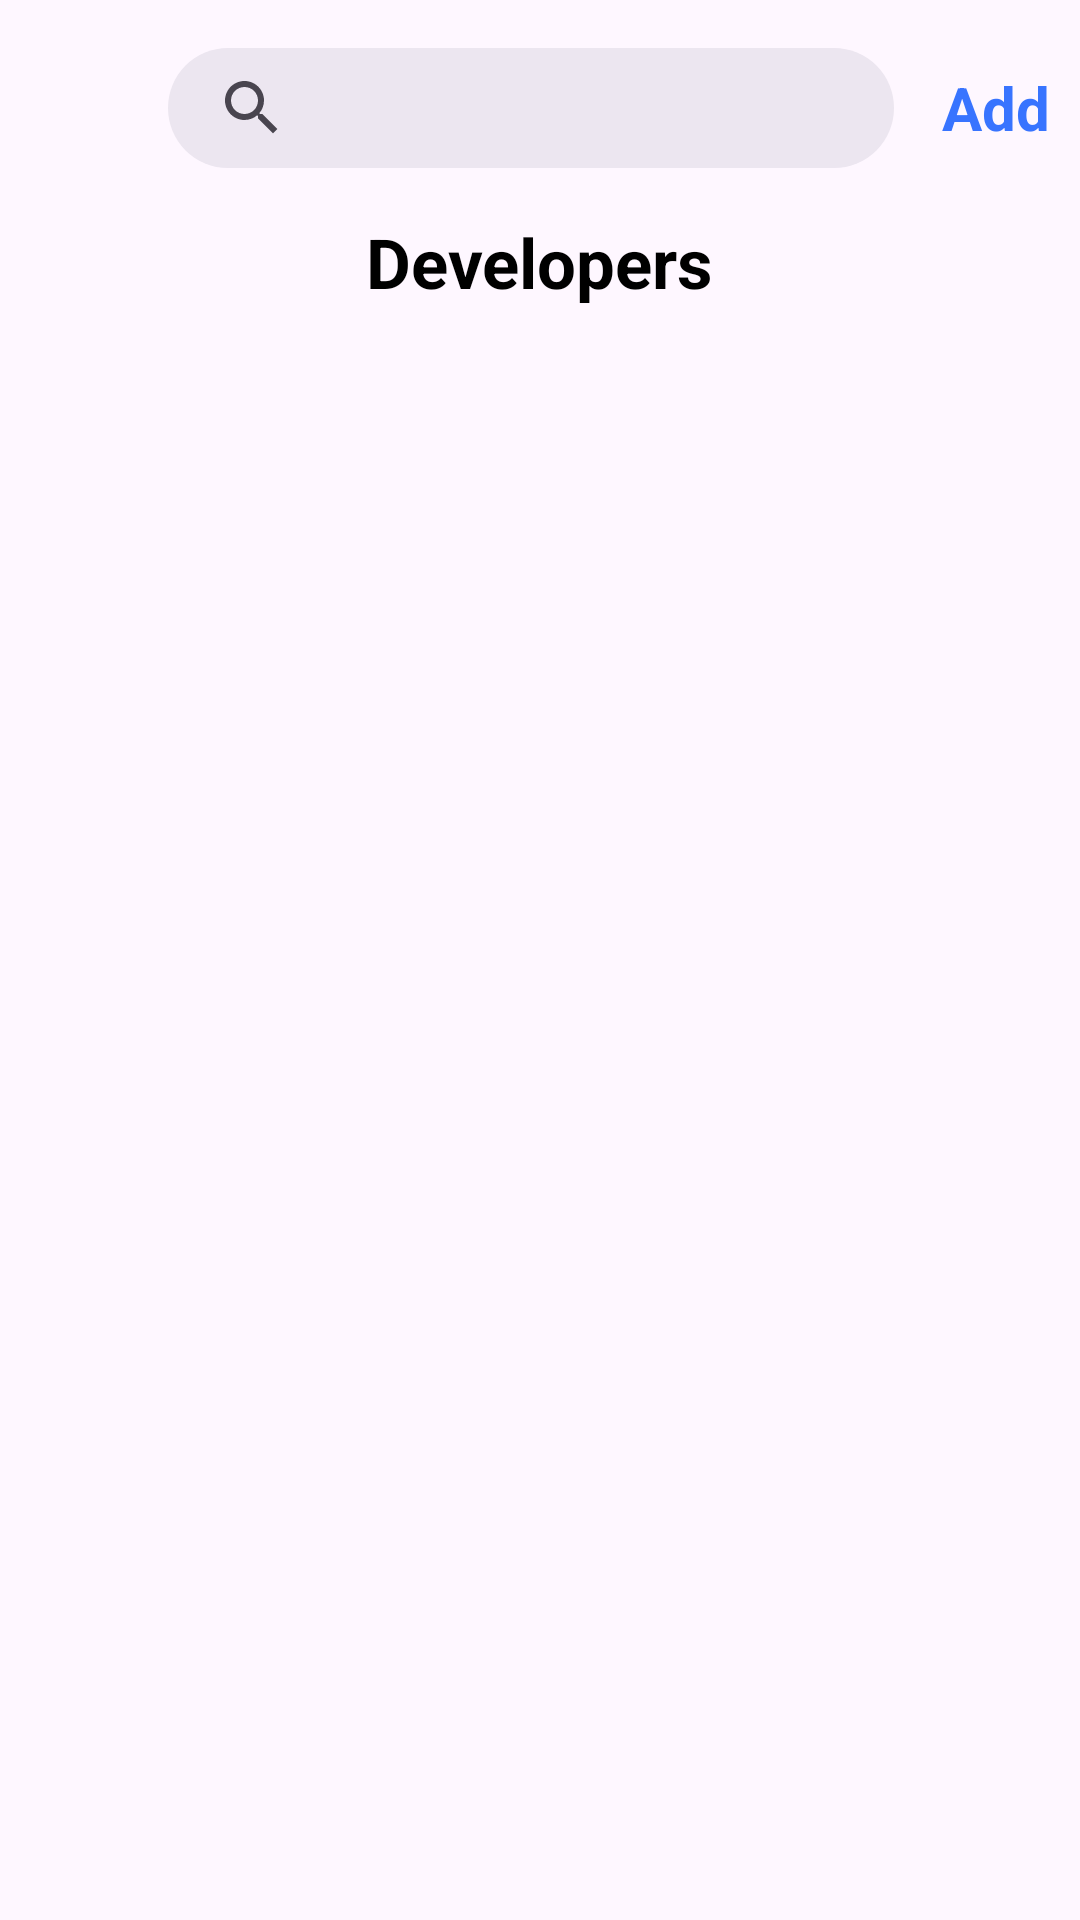

The Android layout XML behind this screen, and the referenced resources:
<!-- AndroidManifest.xml: application theme Theme.ProjectStack -->
<!-- res/layout/fragment_developer_list.xml -->
<?xml version="1.0" encoding="utf-8"?>
<LinearLayout xmlns:android="http://schemas.android.com/apk/res/android"
    xmlns:tools="http://schemas.android.com/tools"
    android:layout_width="match_parent"
    android:layout_height="match_parent"
    android:orientation="vertical"
    tools:context=".admin.DeveloperListFragment">

    <RelativeLayout
        android:layout_width="match_parent"
        android:layout_marginHorizontal="10dp"
        android:layout_height="wrap_content">

        <ImageView
            android:id="@+id/imageView6"
            android:layout_width="30dp"
            android:layout_height="30dp"
            android:layout_alignParentStart="true"
            android:layout_centerInParent="true"
            android:src="@drawable/baseline_arrow_back_24" />

        <com.google.android.material.search.SearchBar
            android:layout_width="wrap_content"
            android:layout_height="40dp"
            android:layout_centerInParent="true"
            android:layout_toStartOf="@+id/textView"
            android:layout_toEndOf="@+id/imageView6" />

        <TextView
            android:id="@+id/textView"
            android:layout_width="wrap_content"
            android:layout_height="wrap_content"
            android:layout_alignParentEnd="true"
            android:layout_centerInParent="true"
            android:text="Add"
            android:textColor="@color/blue_text"
            android:textSize="20sp"
            android:textStyle="bold" />
    </RelativeLayout>

    <TextView
        android:layout_width="wrap_content"
        android:layout_height="wrap_content"
        android:text="Developers"
        android:layout_gravity="center"
        android:textColor="@color/black"
        android:textStyle="bold"
        android:textSize="23sp" />

    <androidx.recyclerview.widget.RecyclerView
        android:id="@+id/developerlistRV"
        android:layout_width="match_parent"
        android:layout_marginTop="10dp"
        tools:listitem="@layout/rv_developer_list_layout"
        android:layout_height="wrap_content"/>

</LinearLayout>
<!-- res/layout/rv_developer_list_layout.xml (included above) -->
<?xml version="1.0" encoding="utf-8"?>
<androidx.cardview.widget.CardView xmlns:android="http://schemas.android.com/apk/res/android"
xmlns:tools="http://schemas.android.com/tools"
android:layout_width="match_parent"
android:layout_height="wrap_content"
android:layout_margin="10dp"
xmlns:app="http://schemas.android.com/apk/res-auto"
>

    <LinearLayout
        android:layout_width="match_parent"
        android:layout_height="wrap_content"
        android:orientation="vertical"
        android:padding="12dp"
        android:background="@color/light_gray">

        <RelativeLayout
            android:layout_width="match_parent"
            android:layout_height="wrap_content">

            <TextView
                android:layout_width="wrap_content"
                android:layout_height="wrap_content"
                android:text="Bio ID:"
                android:layout_alignParentStart="true"
                android:textSize="16sp"
                android:textStyle="bold"
                android:layout_centerInParent="true"

                android:id="@+id/bioIdTV"
                android:textColor="@android:color/black"/>

            <TextView
                android:id="@+id/bioIdTv"
                android:layout_width="wrap_content"
                android:layout_height="wrap_content"
                android:layout_centerInParent="true"
                android:text=" 23441"
                android:layout_marginStart="10dp"
                android:textColor="@android:color/black"
                android:textSize="16sp"
                android:textStyle="bold" />

            <TextView
                android:id="@+id/editTV"
                android:layout_centerInParent="true"
                android:layout_width="wrap_content"
                android:layout_height="wrap_content"
                android:text="Edit"
                android:layout_alignParentEnd="true"
                android:layout_marginStart="10dp"
                android:textColor="@color/blue_text"
                android:textSize="19sp"
                android:textStyle="bold" />

        </RelativeLayout>

        <LinearLayout
            android:layout_width="match_parent"
            android:layout_height="wrap_content">

            <TextView
                android:id="@+id/nameTV"

                android:layout_width="wrap_content"
                android:layout_height="wrap_content"
                android:text="Name"
                android:textSize="14sp"
                android:textColor="@android:color/black"
                android:textStyle="bold"/>

            <TextView
                android:id="@+id/NameTV"
                android:layout_width="wrap_content"
                android:layout_height="wrap_content"
                android:text="Name"
                android:layout_marginStart="5dp"
                android:textSize="14sp"
                android:textColor="@android:color/black"
                />

        </LinearLayout>

        <LinearLayout
            android:layout_width="match_parent"
            android:layout_height="wrap_content">

            <TextView
                android:layout_width="wrap_content"
                android:layout_height="wrap_content"
                android:text="Official Email: "
                android:textSize="14sp"
                android:textColor="@android:color/black"
                android:textStyle="bold"/>

            <TextView
                android:id="@+id/officialEmailTV"
                android:layout_width="wrap_content"
                android:layout_height="wrap_content"
                android:text="krishna@saveetha.com"
                android:layout_marginStart="5dp"
                android:textSize="14sp"
                android:textColor="@android:color/black"
                />

        </LinearLayout>

        <LinearLayout
            android:layout_width="match_parent"
            android:layout_height="wrap_content">

            <TextView
                android:layout_width="wrap_content"
                android:layout_height="wrap_content"
                android:text="Mobile No "
                android:textSize="14sp"
                android:textColor="@android:color/black"
                android:textStyle="bold"/>

            <TextView
                android:id="@+id/mobileNoTV"
                android:layout_width="wrap_content"
                android:layout_height="wrap_content"
                android:text="1234567891"
                android:layout_marginStart="5dp"
                android:textSize="14sp"
                android:textColor="@android:color/black"
                />

        </LinearLayout>

        <LinearLayout
            android:layout_width="match_parent"
            android:layout_height="wrap_content">

            <TextView
                android:layout_width="wrap_content"
                android:layout_height="wrap_content"
                android:text="Date Of Joining"
                android:textSize="14sp"
                android:textColor="@android:color/black"
                android:textStyle="bold"/>

            <TextView
                android:id="@+id/date_Of_JoiningTV"
                android:layout_width="wrap_content"
                android:layout_height="wrap_content"
                android:text="05/02/2024"
                android:layout_marginStart="5dp"
                android:textSize="14sp"
                android:textColor="@android:color/black"
                />

        </LinearLayout>

    </LinearLayout>

</androidx.cardview.widget.CardView>
<!-- resources referenced by this layout -->
<resources>
  <color name="black">#000000</color>
  <color name="blue_text">#3874FF</color>
  <color name="light_gray">#ECECEC</color>
  <style name="Theme.ProjectStack" parent="Base.Theme.ProjectStack" />
  <style name="Base.Theme.ProjectStack" parent="Theme.Material3.DayNight.NoActionBar">
          
          
      </style>
</resources>
